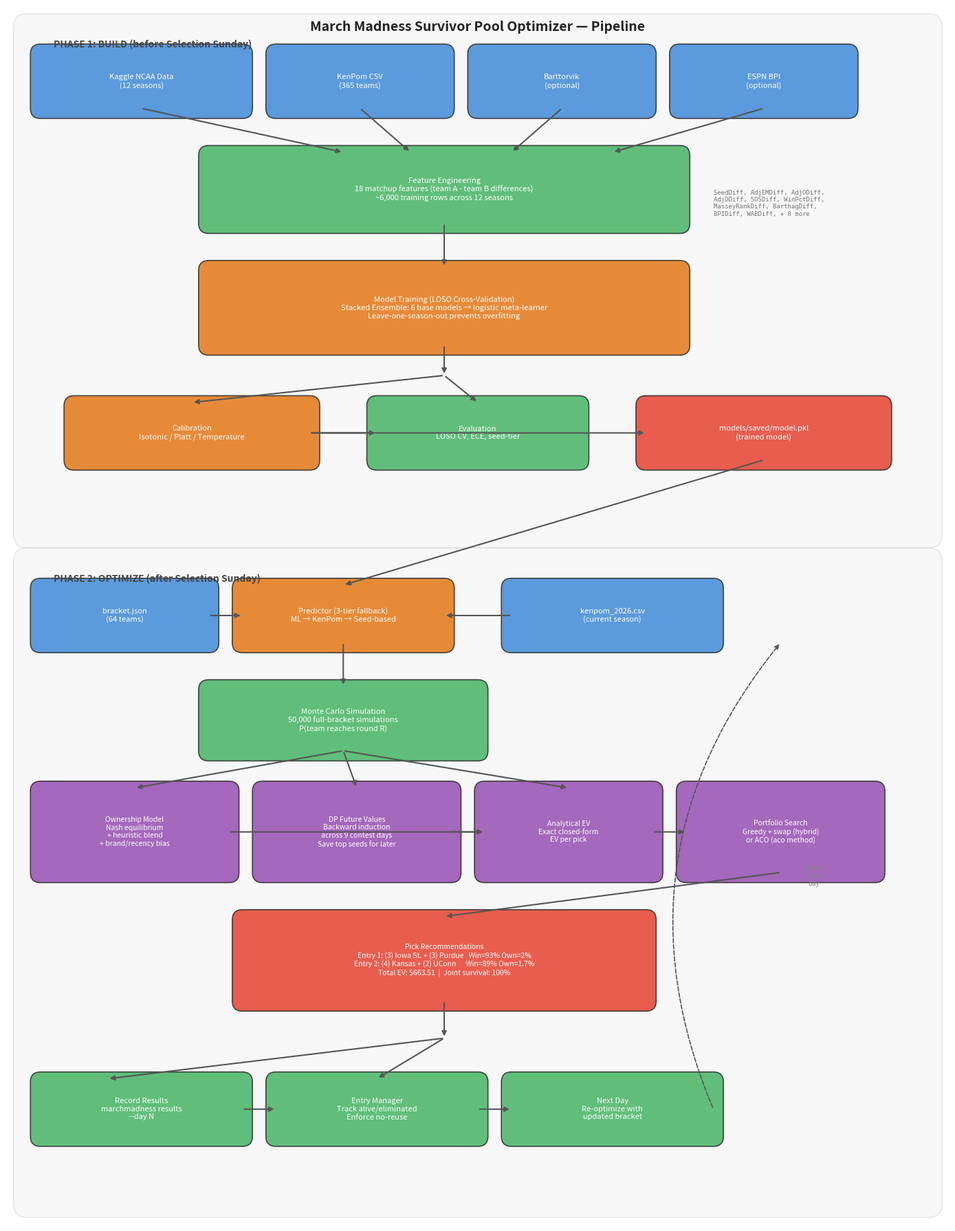

The script that saved this image: (Note: this script raises an exception after producing the figure.)
"""Generate pipeline flow diagram as PNG using matplotlib."""

import matplotlib.patches as mpatches
import matplotlib.pyplot as plt


def draw_pipeline():
    fig, ax = plt.subplots(1, 1, figsize=(14, 18))
    ax.set_xlim(0, 14)
    ax.set_ylim(0, 18)
    ax.axis("off")
    fig.patch.set_facecolor("white")

    # Colors
    C_DATA = "#4A90D9"       # Blue - data sources
    C_PROCESS = "#50B86C"    # Green - processing steps
    C_MODEL = "#E67E22"      # Orange - model
    C_OPT = "#9B59B6"        # Purple - optimization
    C_OUTPUT = "#E74C3C"     # Red - outputs
    C_ARROW = "#555555"
    C_PHASE = "#F0F0F0"

    def box(x, y, w, h, text, color, fontsize=9, bold=False):
        rect = mpatches.FancyBboxPatch(
            (x, y), w, h, boxstyle="round,pad=0.15",
            facecolor=color, edgecolor="#333333", linewidth=1.2, alpha=0.9,
        )
        ax.add_patch(rect)
        weight = "bold" if bold else "normal"
        ax.text(
            x + w / 2, y + h / 2, text,
            ha="center", va="center", fontsize=fontsize,
            color="white", fontweight=weight, wrap=True,
            fontfamily="sans-serif",
        )

    def arrow(x1, y1, x2, y2, label=""):
        ax.annotate(
            "", xy=(x2, y2), xytext=(x1, y1),
            arrowprops=dict(arrowstyle="-|>", color=C_ARROW, lw=1.5),
        )
        if label:
            mx, my = (x1 + x2) / 2, (y1 + y2) / 2
            ax.text(mx + 0.15, my, label, fontsize=7, color="#666666",
                    fontfamily="sans-serif")

    def phase_bg(y, h, label):
        rect = mpatches.FancyBboxPatch(
            (0.3, y), 13.4, h, boxstyle="round,pad=0.2",
            facecolor=C_PHASE, edgecolor="#CCCCCC", linewidth=1, alpha=0.5,
        )
        ax.add_patch(rect)
        ax.text(0.7, y + h - 0.3, label, fontsize=10, fontweight="bold",
                color="#444444", fontfamily="sans-serif")

    # =========================================================================
    # Phase 1: Build
    # =========================================================================
    phase_bg(10.2, 7.5, "PHASE 1: BUILD (before Selection Sunday)")

    # Row 1: Data sources
    box(0.5, 16.5, 3, 0.8, "Kaggle NCAA Data\n(12 seasons)", C_DATA, 8)
    box(4, 16.5, 2.5, 0.8, "KenPom CSV\n(365 teams)", C_DATA, 8)
    box(7, 16.5, 2.5, 0.8, "Barttorvik\n(optional)", C_DATA, 8)
    box(10, 16.5, 2.5, 0.8, "ESPN BPI\n(optional)", C_DATA, 8)

    # Row 2: Feature Engineering
    box(3, 14.8, 7, 1, "Feature Engineering\n18 matchup features (team A - team B differences)\n~6,000 training rows across 12 seasons", C_PROCESS, 8)

    arrow(2, 16.5, 5, 15.85)
    arrow(5.25, 16.5, 6, 15.85)
    arrow(8.25, 16.5, 7.5, 15.85)
    arrow(11.25, 16.5, 9, 15.85)

    # Feature detail annotations
    ax.text(10.5, 15.3, "SeedDiff, AdjEMDiff, AdjODiff,\nAdjDDiff, SOSDiff, WinPctDiff,\nMasseyRankDiff, BarthagDiff,\nBPIDiff, WABDiff, + 8 more",
            fontsize=6.5, color="#777777", fontfamily="monospace", va="top")

    # Row 3: Training
    box(3, 13, 7, 1.1, "Model Training (LOSO Cross-Validation)\nStacked Ensemble: 6 base models → logistic meta-learner\nLeave-one-season-out prevents overfitting", C_MODEL, 8)

    arrow(6.5, 14.8, 6.5, 14.15)

    # Row 4: Calibration + Output
    box(1, 11.3, 3.5, 0.8, "Calibration\nIsotonic / Platt / Temperature", C_MODEL, 8)
    box(5.5, 11.3, 3, 0.8, "Evaluation\nLOSO CV, ECE, seed-tier", C_PROCESS, 8)
    box(9.5, 11.3, 3.5, 0.8, "models/saved/model.pkl\n(trained model)", C_OUTPUT, 8)

    arrow(6.5, 13, 6.5, 12.55)
    arrow(4.5, 11.7, 5.5, 11.7)
    arrow(6.5, 12.55, 2.75, 12.15)
    arrow(6.5, 12.55, 7, 12.15)
    arrow(4.5, 11.7, 9.5, 11.7)

    # =========================================================================
    # Phase 2: Optimize
    # =========================================================================
    phase_bg(0.3, 9.5, "PHASE 2: OPTIMIZE (after Selection Sunday)")

    # Row 5: Bracket + Predictor
    box(0.5, 8.6, 2.5, 0.8, "bracket.json\n(64 teams)", C_DATA, 8)
    box(3.5, 8.6, 3, 0.8, "Predictor (3-tier fallback)\nML → KenPom → Seed-based", C_MODEL, 8)
    box(7.5, 8.6, 3, 0.8, "kenpom_2026.csv\n(current season)", C_DATA, 8)

    arrow(3, 9, 3.5, 9)
    arrow(7.5, 9, 6.5, 9)
    # model.pkl feeds predictor
    arrow(11.25, 11.3, 5, 9.45)

    # Row 6: MC Simulation
    box(3, 7, 4, 0.9, "Monte Carlo Simulation\n50,000 full-bracket simulations\nP(team reaches round R)", C_PROCESS, 8)

    arrow(5, 8.6, 5, 7.95)

    # Row 7: Optimization components (side by side)
    box(0.5, 5.2, 2.8, 1.2, "Ownership Model\nNash equilibrium\n+ heuristic blend\n+ brand/recency bias", C_OPT, 7.5)
    box(3.8, 5.2, 2.8, 1.2, "DP Future Values\nBackward induction\nacross 9 contest days\nSave top seeds for later", C_OPT, 7.5)
    box(7.1, 5.2, 2.5, 1.2, "Analytical EV\nExact closed-form\nEV per pick", C_OPT, 7.5)
    box(10.1, 5.2, 2.8, 1.2, "Portfolio Search\nGreedy + swap (hybrid)\nor ACO (aco method)", C_OPT, 7.5)

    arrow(5, 7, 1.9, 6.45)
    arrow(5, 7, 5.2, 6.45)
    arrow(5, 7, 8.35, 6.45)

    # Connect ownership → portfolio
    arrow(3.3, 5.8, 7.1, 5.8)
    # Connect DP → portfolio
    arrow(6.6, 5.8, 7.1, 5.8)
    # Connect analytical → portfolio
    arrow(9.6, 5.8, 10.1, 5.8)

    # Row 8: Output
    box(3.5, 3.3, 6, 1.2, "Pick Recommendations\nEntry 1: (3) Iowa St. + (3) Purdue   Win=93% Own=2%\nEntry 2: (4) Kansas + (2) UConn      Win=89% Own=1.7%\nTotal EV: $663.51  |  Joint survival: 100%", C_OUTPUT, 7.5)

    arrow(11.5, 5.2, 6.5, 4.55)

    # Row 9: Tournament tracking
    box(0.5, 1.3, 3, 0.8, "Record Results\nmarchmadness results\n--day N", C_PROCESS, 8)
    box(4, 1.3, 3, 0.8, "Entry Manager\nTrack alive/eliminated\nEnforce no-reuse", C_PROCESS, 8)
    box(7.5, 1.3, 3, 0.8, "Next Day\nRe-optimize with\nupdated bracket", C_PROCESS, 8)

    arrow(6.5, 3.3, 6.5, 2.75)
    arrow(6.5, 2.75, 1.5, 2.15)
    arrow(6.5, 2.75, 5.5, 2.15)
    arrow(3.5, 1.7, 4, 1.7)
    arrow(7, 1.7, 7.5, 1.7)
    # Loop back
    ax.annotate(
        "", xy=(11.5, 8.6), xytext=(10.5, 1.7),
        arrowprops=dict(arrowstyle="-|>", color=C_ARROW, lw=1.2,
                        connectionstyle="arc3,rad=-0.3", linestyle="dashed"),
    )
    ax.text(12, 5.0, "repeat\neach\nday", fontsize=7, color="#888888",
            fontfamily="sans-serif", ha="center", style="italic")

    # Title
    ax.text(7, 17.7, "March Madness Survivor Pool Optimizer — Pipeline",
            ha="center", va="center", fontsize=14, fontweight="bold",
            color="#222222", fontfamily="sans-serif")

    plt.tight_layout()
    plt.savefig("docs/pipeline.png", dpi=150, bbox_inches="tight",
                facecolor="white", edgecolor="none")
    print("Saved docs/pipeline.png")


if __name__ == "__main__":
    draw_pipeline()
